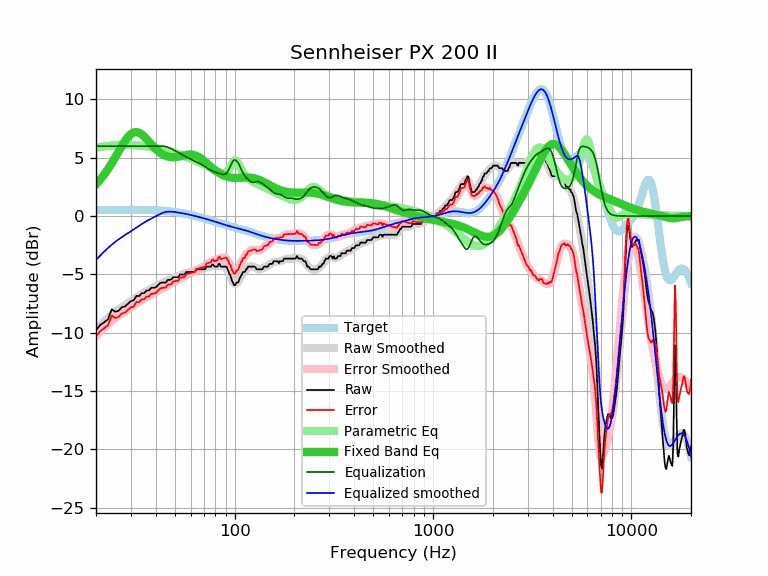

Values plotted in this chart, from the file beside it:
frequency, raw, error, smoothed, error_smoothed, equalization, parametric_eq, equalized_raw, equalized_smoothed, target
20, -9.80, -10.32, -9.76, -10.28, 6.00, 2.73, -3.80, -3.76, 0.52
21, -9.34, -9.86, -9.39, -9.91, 6.00, 3.13, -3.34, -3.39, 0.52
22, -9.10, -9.62, -9.04, -9.57, 6.00, 3.56, -3.10, -3.04, 0.52
23, -8.84, -9.37, -8.74, -9.26, 6.00, 4.03, -2.84, -2.74, 0.53
24, -7.99, -8.52, -8.46, -8.98, 6.00, 4.52, -1.99, -2.46, 0.53
25, -8.21, -8.74, -8.21, -8.74, 6.00, 5.03, -2.21, -2.21, 0.53
26, -8.12, -8.65, -8.00, -8.53, 6.00, 5.53, -2.12, -2.00, 0.53
27, -7.81, -8.34, -7.81, -8.34, 6.00, 6.01, -1.81, -1.81, 0.53
28, -7.75, -8.28, -7.63, -8.16, 6.00, 6.44, -1.75, -1.63, 0.53
29, -7.52, -8.05, -7.46, -8.00, 6.00, 6.79, -1.52, -1.46, 0.53
30, -7.29, -7.82, -7.30, -7.83, 6.00, 7.04, -1.29, -1.30, 0.53
31, -7.22, -7.75, -7.14, -7.67, 6.00, 7.18, -1.22, -1.14, 0.53
32, -6.84, -7.37, -6.98, -7.51, 6.00, 7.21, -0.84, -0.98, 0.53
33, -6.86, -7.39, -6.83, -7.36, 6.00, 7.14, -0.86, -0.83, 0.53
34, -6.61, -7.14, -6.69, -7.21, 6.00, 7.00, -0.61, -0.69, 0.53
35, -6.61, -7.13, -6.55, -7.08, 6.00, 6.81, -0.61, -0.55, 0.52
36, -6.38, -6.90, -6.43, -6.95, 6.00, 6.60, -0.38, -0.43, 0.52
37, -6.38, -6.89, -6.32, -6.83, 6.00, 6.37, -0.38, -0.32, 0.51
38, -6.15, -6.66, -6.22, -6.72, 6.00, 6.15, -0.15, -0.22, 0.51
39, -6.15, -6.65, -6.12, -6.62, 6.00, 5.94, -0.15, -0.12, 0.50
40, -6.12, -6.61, -6.02, -6.51, 6.00, 5.75, -0.12, -0.02, 0.49
41, -5.93, -6.41, -5.93, -6.41, 6.00, 5.58, 0.07, 0.07, 0.48
42, -5.75, -6.22, -5.84, -6.32, 6.00, 5.44, 0.25, 0.16, 0.47
43, -5.70, -6.16, -5.76, -6.22, 6.00, 5.32, 0.30, 0.24, 0.46
44, -5.70, -6.15, -5.68, -6.13, 5.98, 5.23, 0.28, 0.31, 0.45
45, -5.70, -6.14, -5.60, -6.03, 5.95, 5.15, 0.25, 0.35, 0.44
46, -5.47, -5.89, -5.53, -5.95, 5.90, 5.10, 0.43, 0.37, 0.42
47, -5.47, -5.87, -5.46, -5.86, 5.84, 5.06, 0.37, 0.38, 0.40
48, -5.43, -5.82, -5.39, -5.78, 5.77, 5.04, 0.34, 0.38, 0.39
49, -5.24, -5.61, -5.33, -5.69, 5.69, 5.04, 0.45, 0.37, 0.37
50, -5.24, -5.59, -5.26, -5.61, 5.61, 5.05, 0.37, 0.35, 0.35
51, -5.24, -5.57, -5.20, -5.53, 5.53, 5.07, 0.29, 0.33, 0.33
52, -5.24, -5.54, -5.14, -5.45, 5.45, 5.09, 0.21, 0.30, 0.30
53, -5.01, -5.29, -5.08, -5.36, 5.36, 5.12, 0.35, 0.28, 0.28
54, -5.01, -5.27, -5.03, -5.28, 5.28, 5.16, 0.27, 0.26, 0.26
55, -5.01, -5.24, -4.98, -5.21, 5.21, 5.19, 0.20, 0.23, 0.23
56, -5.01, -5.22, -4.93, -5.13, 5.13, 5.22, 0.12, 0.21, 0.21
57, -4.79, -4.97, -4.89, -5.06, 5.06, 5.25, 0.27, 0.18, 0.18
58, -4.79, -4.94, -4.85, -5.00, 5.00, 5.26, 0.21, 0.15, 0.15
59, -4.79, -4.91, -4.81, -4.94, 4.94, 5.27, 0.15, 0.12, 0.12
60, -4.79, -4.89, -4.78, -4.88, 4.88, 5.27, 0.09, 0.10, 0.10
61, -4.79, -4.86, -4.75, -4.82, 4.82, 5.26, 0.03, 0.07, 0.07
62, -4.79, -4.83, -4.72, -4.76, 4.76, 5.24, -0.03, 0.04, 0.04
63, -4.79, -4.80, -4.69, -4.70, 4.70, 5.21, -0.09, 0.01, 0.01
64, -4.56, -4.54, -4.66, -4.64, 4.64, 5.16, 0.08, -0.02, -0.02
65, -4.56, -4.51, -4.63, -4.58, 4.58, 5.11, 0.02, -0.05, -0.05
66, -4.56, -4.48, -4.60, -4.52, 4.52, 5.05, -0.04, -0.08, -0.08
67, -4.56, -4.45, -4.58, -4.47, 4.47, 4.98, -0.09, -0.11, -0.11
68, -4.56, -4.42, -4.55, -4.41, 4.41, 4.90, -0.15, -0.14, -0.14
69, -4.56, -4.39, -4.52, -4.36, 4.36, 4.82, -0.20, -0.17, -0.17
70, -4.56, -4.36, -4.49, -4.29, 4.29, 4.73, -0.27, -0.20, -0.20
71, -4.56, -4.33, -4.45, -4.23, 4.23, 4.65, -0.33, -0.23, -0.23
72, -4.33, -4.07, -4.42, -4.16, 4.16, 4.56, -0.17, -0.26, -0.26
73, -4.33, -4.04, -4.38, -4.09, 4.09, 4.47, -0.24, -0.28, -0.29
74, -4.33, -4.02, -4.34, -4.03, 4.03, 4.38, -0.30, -0.31, -0.31
75, -4.33, -3.99, -4.31, -3.97, 3.97, 4.29, -0.36, -0.34, -0.34
76, -4.33, -3.96, -4.29, -3.91, 3.91, 4.21, -0.42, -0.37, -0.37
77, -4.15, -3.75, -4.27, -3.87, 3.87, 4.13, -0.28, -0.40, -0.40
78, -4.17, -3.74, -4.26, -3.83, 3.83, 4.05, -0.34, -0.43, -0.43
79, -4.33, -3.87, -4.25, -3.79, 3.79, 3.97, -0.54, -0.46, -0.46
... 553 more rows
